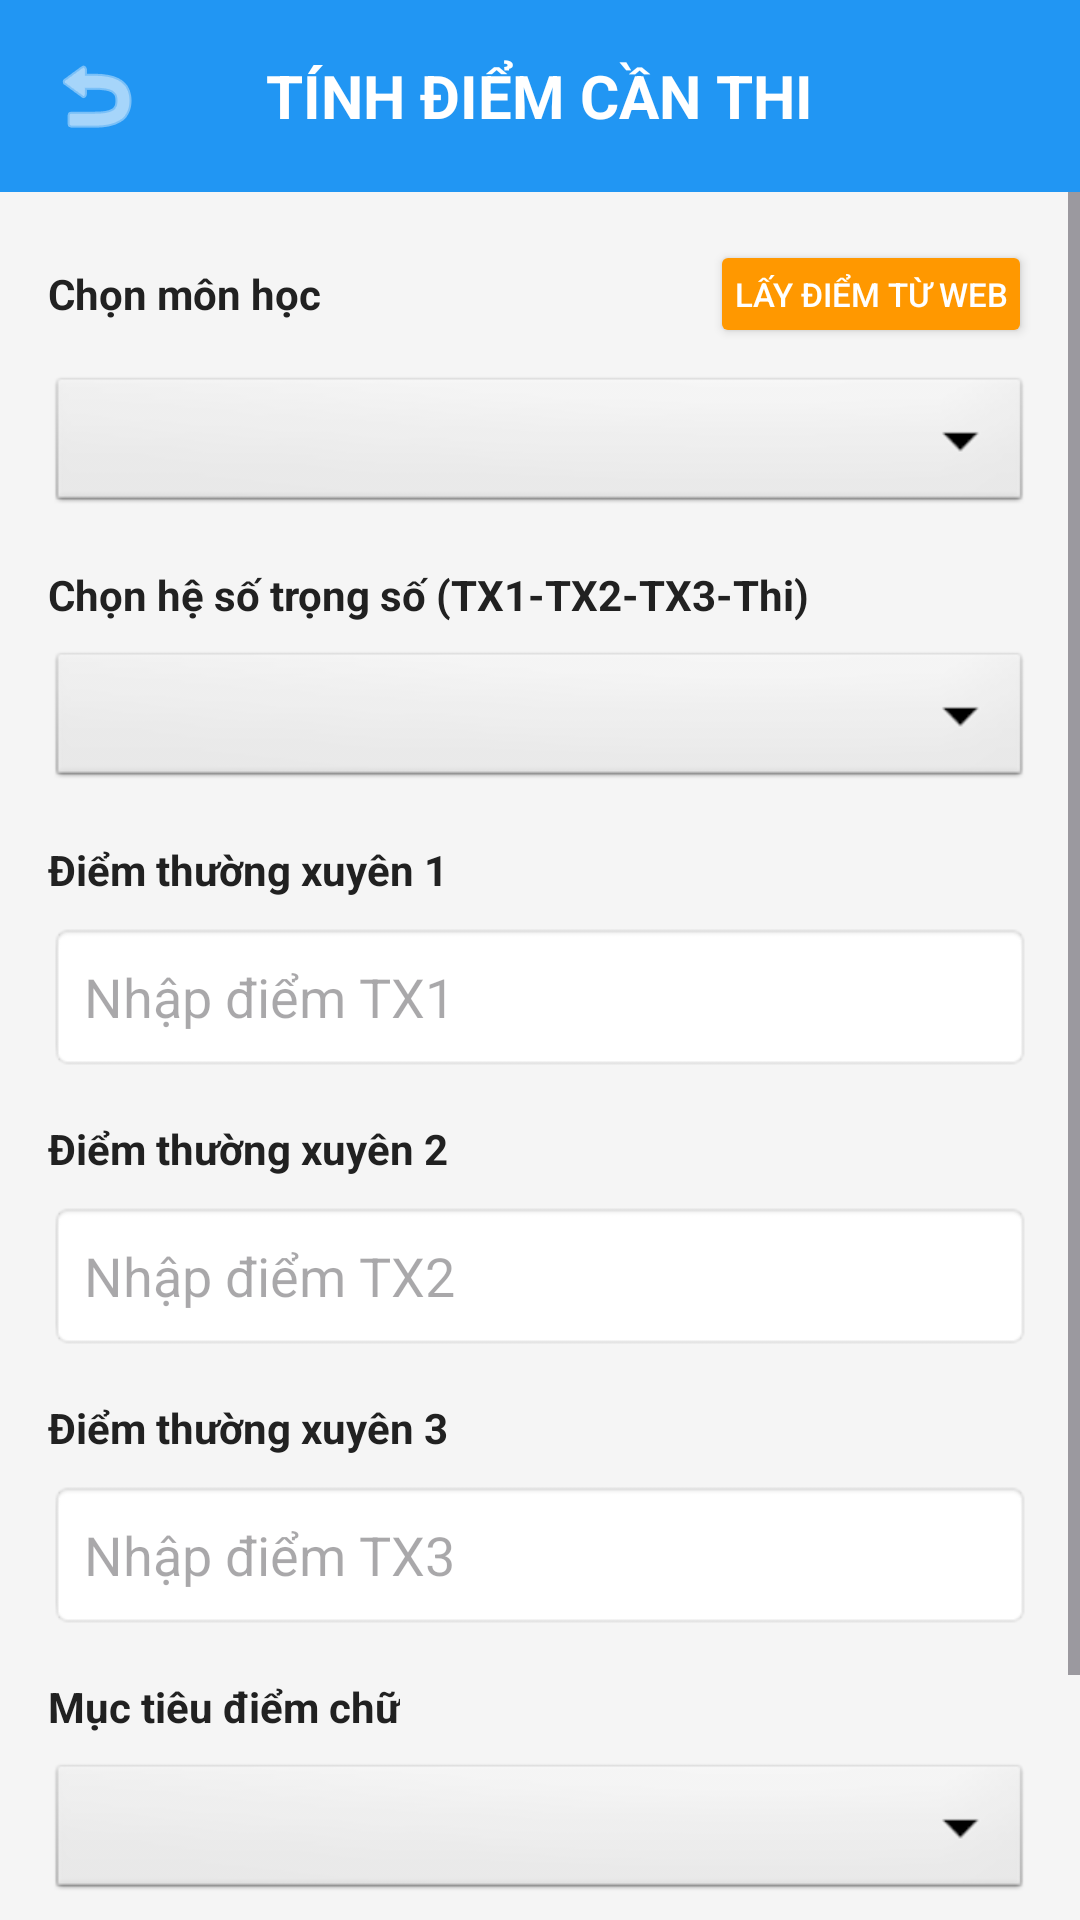

Produce the Android XML layout that renders to this screen, including the resource entries it uses.
<!-- AndroidManifest.xml: application theme Theme.StudyManager -->
<!-- res/layout/activity_tinh_diem_can_thi.xml -->
<?xml version="1.0" encoding="utf-8"?>
<LinearLayout xmlns:android="http://schemas.android.com/apk/res/android"
    xmlns:app="http://schemas.android.com/apk/res-auto"
    android:layout_width="match_parent"
    android:layout_height="match_parent"
    android:orientation="vertical"
    android:background="#F5F5F5"
    android:fitsSystemWindows="true">

    <RelativeLayout
        android:layout_width="match_parent"
        android:layout_height="wrap_content"
        android:background="#2196F3"
        android:padding="16dp">

        <ImageButton
            android:id="@+id/btnBack"
            android:layout_width="wrap_content"
            android:layout_height="wrap_content"
            android:background="?attr/selectableItemBackgroundBorderless"
            android:src="@android:drawable/ic_menu_revert"
            app:tint="#FFFFFF"
            android:layout_centerVertical="true"
            android:contentDescription="Quay lại" />

        <TextView
            android:layout_width="wrap_content"
            android:layout_height="wrap_content"
            android:layout_centerInParent="true"
            android:text="TÍNH ĐIỂM CẦN THI"
            android:textColor="#FFFFFF"
            android:textSize="20sp"
            android:textStyle="bold" />
    </RelativeLayout>

    <ScrollView
        android:layout_width="match_parent"
        android:layout_height="match_parent">

        <LinearLayout
            android:layout_width="match_parent"
            android:layout_height="wrap_content"
            android:orientation="vertical"
            android:padding="16dp">

            
            <LinearLayout
                android:layout_width="match_parent"
                android:layout_height="wrap_content"
                android:orientation="horizontal"
                android:gravity="center_vertical"
                android:layout_marginBottom="8dp">
                <TextView
                    android:layout_width="0dp"
                    android:layout_height="wrap_content"
                    android:layout_weight="1"
                    android:text="Chọn môn học"
                    android:textSize="14sp"
                    android:textColor="#212121"
                    android:textStyle="bold"/>
                <Button
                    android:id="@+id/btnSyncDiemTP"
                    android:layout_width="wrap_content"
                    android:layout_height="36dp"
                    android:text="Lấy điểm từ Web"
                    android:textSize="11sp"
                    android:backgroundTint="#FF9800"
                    android:textColor="#FFFFFF"
                    android:paddingHorizontal="8dp"/>
            </LinearLayout>

            <Spinner
                android:id="@+id/spnMonHoc"
                android:layout_width="match_parent"
                android:layout_height="wrap_content"
                android:minHeight="48dp"
                android:layout_marginBottom="16dp"
                android:background="@android:drawable/btn_dropdown"
                android:theme="@style/ThemeOverlay.AppCompat.Light" />

            <TextView
                android:layout_width="wrap_content"
                android:layout_height="wrap_content"
                android:text="Chọn hệ số trọng số (TX1-TX2-TX3-Thi)"
                android:textSize="14sp"
                android:textColor="#212121"
                android:textStyle="bold"
                android:layout_marginBottom="8dp"/>

            <Spinner
                android:id="@+id/spnTrongSo"
                android:layout_width="match_parent"
                android:layout_height="wrap_content"
                android:minHeight="48dp"
                android:background="@android:drawable/btn_dropdown"
                android:theme="@style/ThemeOverlay.AppCompat.Light"
                android:layout_marginBottom="16dp"/>

            
            <TextView
                android:layout_width="wrap_content"
                android:layout_height="wrap_content"
                android:text="Điểm thường xuyên 1"
                android:textSize="14sp"
                android:textColor="#212121"
                android:textStyle="bold"
                android:layout_marginBottom="8dp"/>
            <EditText
                android:id="@+id/edtTx1"
                android:layout_width="match_parent"
                android:layout_height="50dp"
                android:hint="Nhập điểm TX1"
                android:inputType="numberDecimal"
                android:background="@android:drawable/editbox_background"
                android:paddingStart="12dp"
                android:textColor="#000000"
                android:layout_marginBottom="16dp"/>

            <TextView
                android:layout_width="wrap_content"
                android:layout_height="wrap_content"
                android:text="Điểm thường xuyên 2"
                android:textSize="14sp"
                android:textColor="#212121"
                android:textStyle="bold"
                android:layout_marginBottom="8dp"/>
            <EditText
                android:id="@+id/edtTx2"
                android:layout_width="match_parent"
                android:layout_height="50dp"
                android:hint="Nhập điểm TX2"
                android:inputType="numberDecimal"
                android:background="@android:drawable/editbox_background"
                android:paddingStart="12dp"
                android:textColor="#000000"
                android:layout_marginBottom="16dp"/>

            
            <LinearLayout
                android:id="@+id/layoutTx3"
                android:layout_width="match_parent"
                android:layout_height="wrap_content"
                android:orientation="vertical">
                <TextView
                    android:layout_width="wrap_content"
                    android:layout_height="wrap_content"
                    android:text="Điểm thường xuyên 3"
                    android:textSize="14sp"
                    android:textColor="#212121"
                    android:textStyle="bold"
                    android:layout_marginBottom="8dp"/>
                <EditText
                    android:id="@+id/edtTx3"
                    android:layout_width="match_parent"
                    android:layout_height="50dp"
                    android:hint="Nhập điểm TX3"
                    android:inputType="numberDecimal"
                    android:background="@android:drawable/editbox_background"
                    android:paddingStart="12dp"
                    android:textColor="#000000"
                    android:layout_marginBottom="16dp"/>
            </LinearLayout>

            <TextView
                android:layout_width="wrap_content"
                android:layout_height="wrap_content"
                android:text="Mục tiêu điểm chữ"
                android:textSize="14sp"
                android:textColor="#212121"
                android:textStyle="bold"
                android:layout_marginBottom="8dp"/>
            <Spinner
                android:id="@+id/spnMucTieu"
                android:layout_width="match_parent"
                android:layout_height="wrap_content"
                android:minHeight="48dp"
                android:background="@android:drawable/btn_dropdown"
                android:theme="@style/ThemeOverlay.AppCompat.Light"
                android:layout_marginBottom="24dp"/>

            <EditText
                android:id="@+id/edtMucTieu"
                android:layout_width="match_parent"
                android:layout_height="wrap_content"
                android:visibility="gone"
                android:hint="Mục tiêu GPA"/>

            <Button
                android:id="@+id/btnTinhDiem"
                android:layout_width="match_parent"
                android:layout_height="60dp"
                android:text="TÍNH TOÁN"
                android:backgroundTint="#4CAF50"
                android:textColor="#FFFFFF"
                android:textSize="18sp"
                android:textStyle="bold"/>

            <LinearLayout
                android:id="@+id/layoutKetQua"
                android:layout_width="match_parent"
                android:layout_height="wrap_content"
                android:orientation="vertical"
                android:background="#E8F5E9"
                android:padding="16dp"
                android:layout_marginTop="24dp"
                android:visibility="gone">
                <TextView
                    android:id="@+id/tvKetQua"
                    android:layout_width="match_parent"
                    android:layout_height="wrap_content"
                    android:text="---"
                    android:textSize="18sp"
                    android:textColor="#2E7D32"
                    android:textStyle="bold"
                    android:gravity="center"/>
            </LinearLayout>

        </LinearLayout>
    </ScrollView>
</LinearLayout>
<!-- resources referenced by this layout -->
<resources>
  <style name="Theme.StudyManager" parent="Base.Theme.StudyManager" />
  <style name="Base.Theme.StudyManager" parent="Theme.Material3.DayNight.NoActionBar">
          
          
      </style>
</resources>
